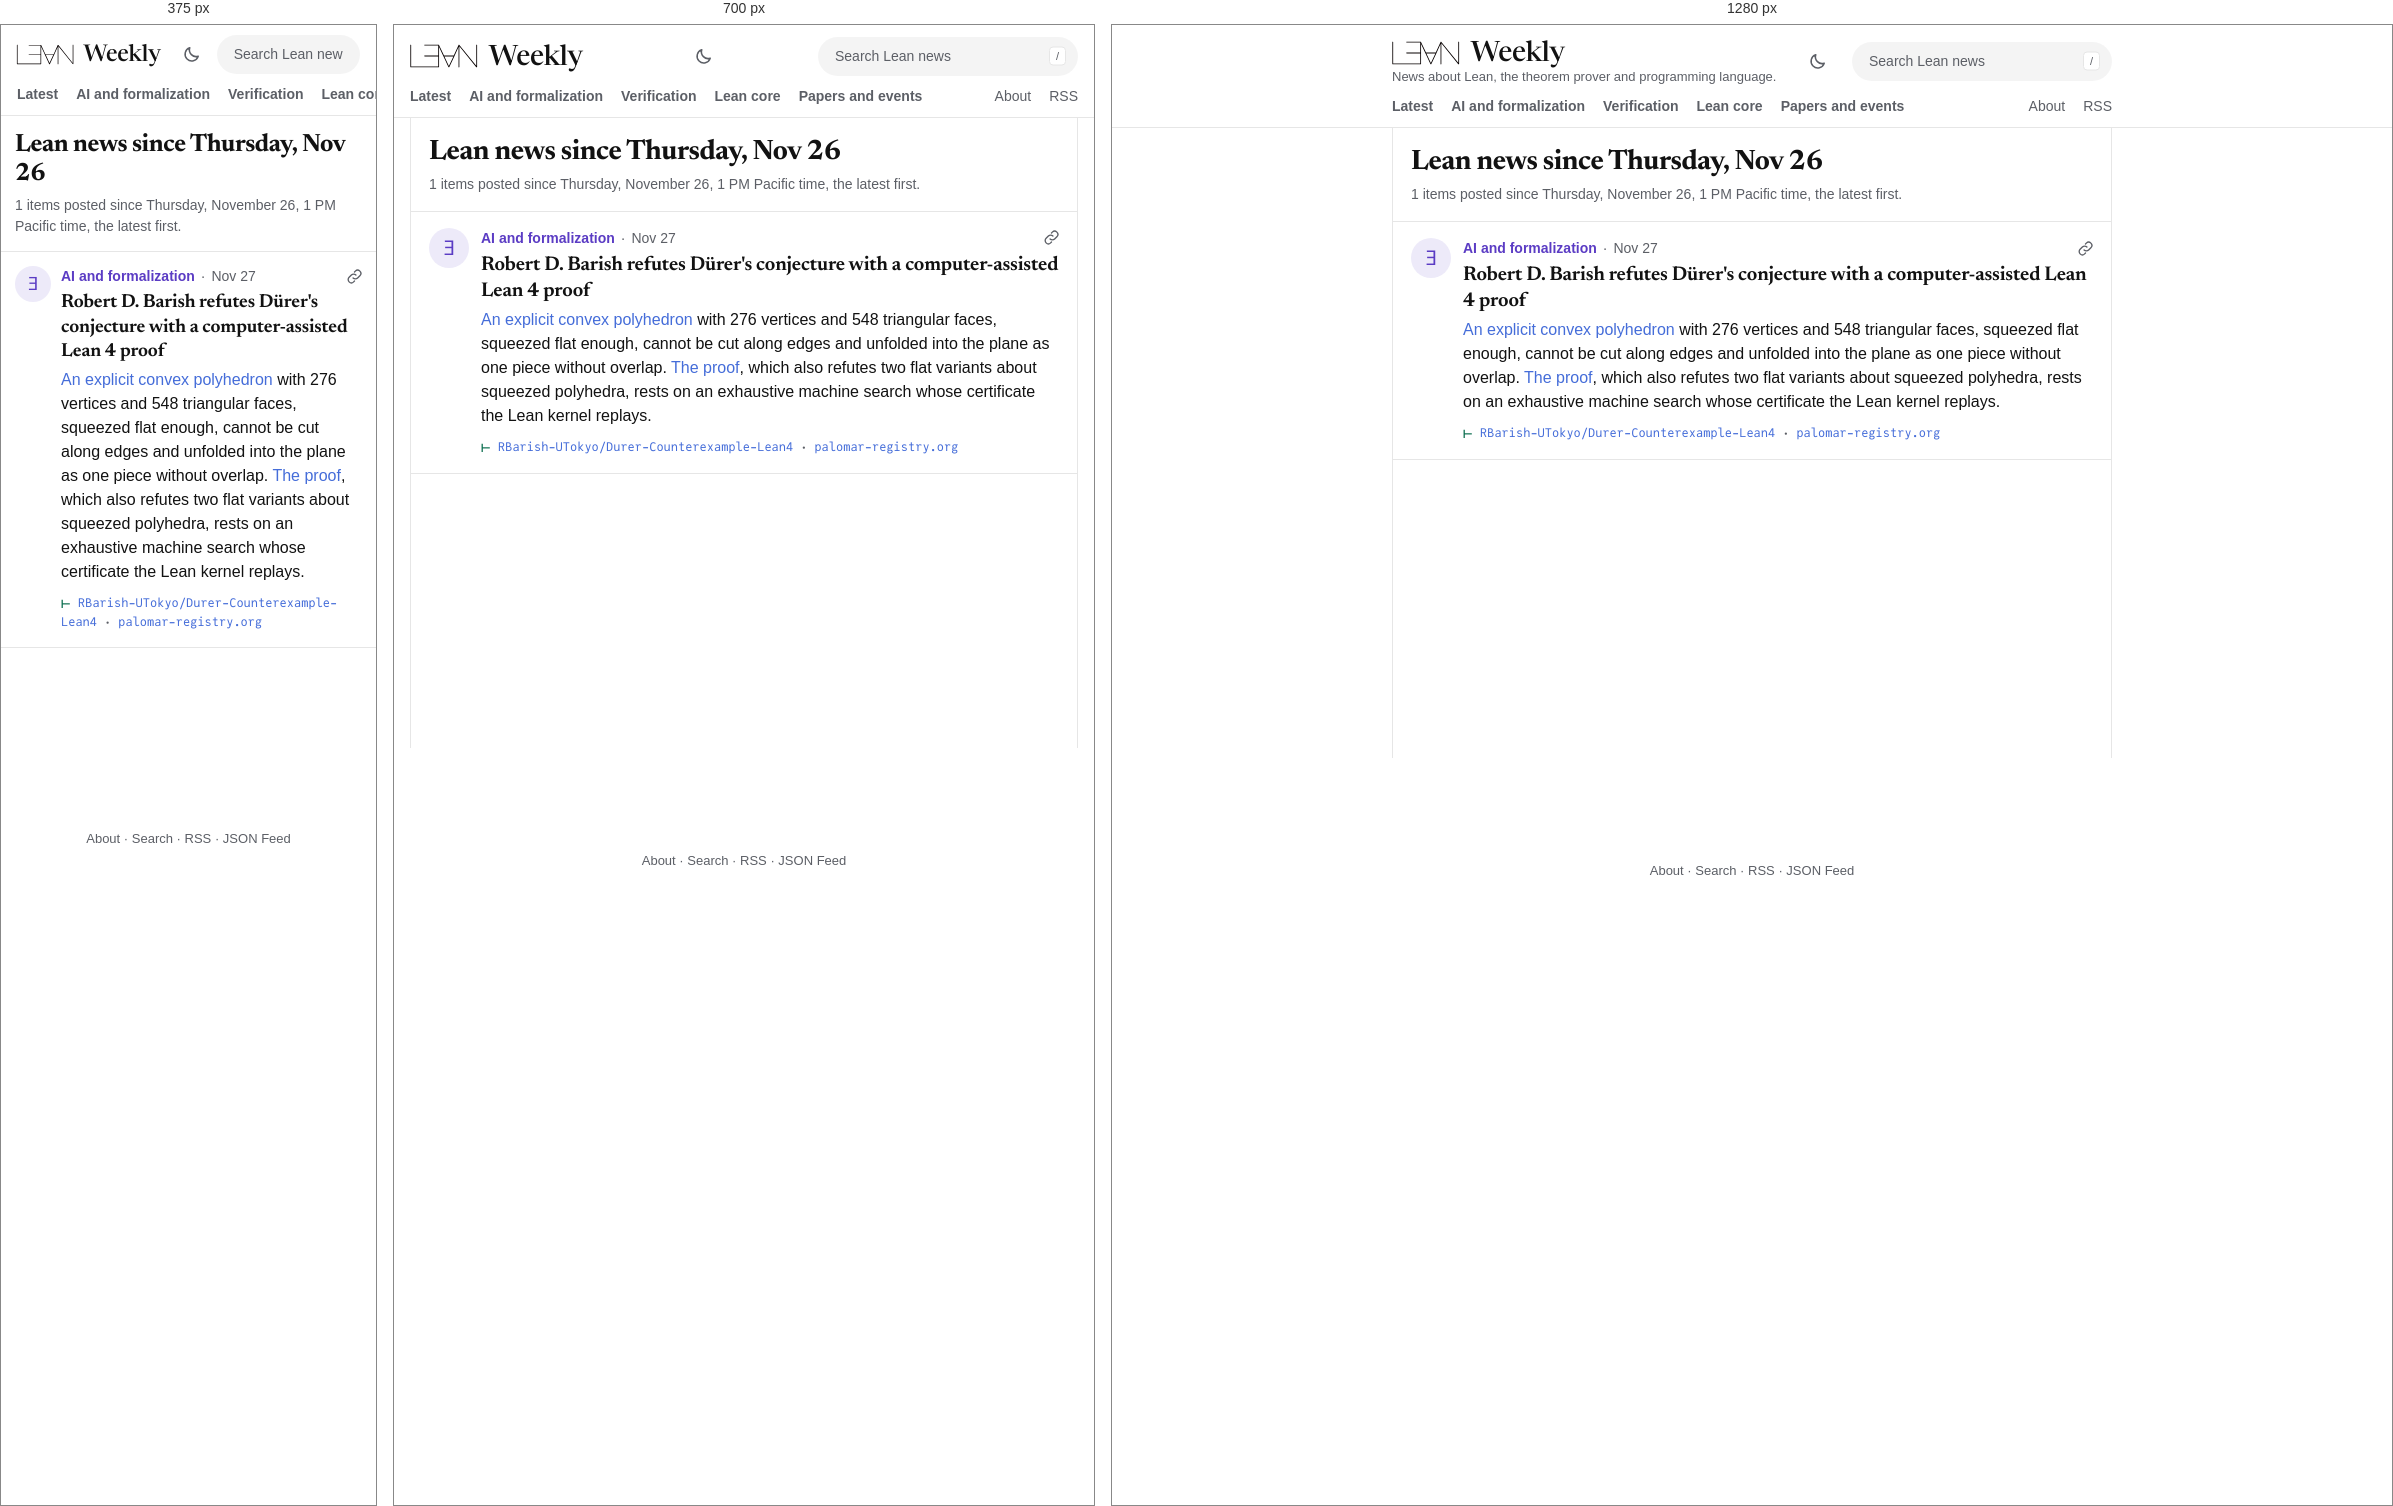
Rendered at 375 px, 700 px and 1280 px, left to right.

<!-- file: index.html -->
<!DOCTYPE html>
<html lang="en" data-root="../">
<head>
<meta charset="utf-8">
<script src="../assets/theme.js?v=1fe176d120"></script>
<meta name="viewport" content="width=device-width, initial-scale=1">
<title>Lean news since Nov 26 · Lean Weekly</title>
<meta name="description" content="Lean news posted since Thursday, November 26, 1 PM Pacific time.">
<link rel="preload" href="../assets/fonts/newsreader-roman.woff2" as="font" type="font/woff2" crossorigin>
<link rel="stylesheet" href="../assets/lw.css?v=edba6bded4">
<link rel="alternate" type="application/rss+xml" title="Lean Weekly (RSS)" href="../feed.xml">
<link rel="alternate" type="application/feed+json" title="Lean Weekly (JSON Feed)" href="../feed.json">
<script defer src="../assets/lw.js?v=d000a0f320"></script>
</head>
<body>
<a class="skip" href="#main">Skip to the news</a>
<header class="bar">
<div class="bar-row">
  <div class="brand"><a class="wordmark" href="../" aria-label="Lean Weekly"><img class="logo" src="../assets/lean-logo.svg" alt="Lean" width="80" height="30"><span>Weekly</span></a>
  <p class="tagline">News about Lean, the theorem prover and programming language.</p></div>
  <button class="theme" type="button" hidden aria-label="Switch to night mode"><svg class="i-moon" viewBox="0 0 24 24" width="19" height="19" aria-hidden="true" fill="none" stroke="currentColor" stroke-width="1.9" stroke-linecap="round" stroke-linejoin="round"><path d="M20.5 14.2A8.5 8.5 0 0 1 9.8 3.5a8.5 8.5 0 1 0 10.7 10.7z"/></svg><svg class="i-sun" viewBox="0 0 24 24" width="19" height="19" aria-hidden="true" fill="none" stroke="currentColor" stroke-width="1.9" stroke-linecap="round"><circle cx="12" cy="12" r="4.2"/><path d="M12 2.5v2.2M12 19.3v2.2M2.5 12h2.2M19.3 12h2.2M5.3 5.3l1.6 1.6M17.1 17.1l1.6 1.6M5.3 18.7l1.6-1.6M17.1 6.9l1.6-1.6"/></svg></button>
  <form class="search" role="search" action="../search/" method="get">
    <label class="sr-only" for="q">Search Lean news</label>
    <input id="q" name="q" type="search" placeholder="Search Lean news" autocomplete="off" spellcheck="false" aria-controls="search-results" aria-expanded="false">
    <kbd aria-hidden="true">/</kbd>
    <div class="search-results" id="search-results" role="listbox" hidden></div>
  </form>
</div>
<nav class="tabs" aria-label="Sections"><a class="t-latest" href="../">Latest</a><a class="t-ai" href="../section/ai/">AI and formalization</a><a class="t-verification" href="../section/verification/">Verification</a><a class="t-lean-core" href="../section/lean-core/">Lean core</a><a class="t-papers" href="../section/papers/">Papers and events</a><span class="tabs-gap"></span><a class="quiet" href="../about/">About</a><a class="quiet" href="../feed.xml">RSS</a></nav>
</header>
<main id="main">
<div class="frame"><div class="timeline">
<header class="page-head" data-since="2026-11-26T13:00:00-08:00"><h1 class="page-title">Lean news since Thursday, Nov 26</h1><p class="page-blurb">1 items posted since Thursday, November 26, 1 PM Pacific time, the latest first.</p></header>
<div class="stream">
<article class="card c-ai" id="2026-11-27-robert-d-barish-refutes-d-rer-s-conjecture-with-a-computer-assis">
  <span class="avatar" aria-hidden="true">∃</span>
  <div class="card-main">
    <p class="card-head"><a class="topic" href="../section/ai/">AI and formalization</a><span class="sep" aria-hidden="true">·</span><time datetime="2026-11-27">Nov 27</time><button class="copy" type="button" hidden data-link="../2026-11-27/#2026-11-27-robert-d-barish-refutes-d-rer-s-conjecture-with-a-computer-assis" aria-label="Copy link to this item"><svg viewBox="0 0 24 24" width="17" height="17" aria-hidden="true" fill="none" stroke="currentColor" stroke-width="1.9" stroke-linecap="round" stroke-linejoin="round"><path d="M10 14a4.5 4.5 0 0 0 6.4 0l3.2-3.2a4.5 4.5 0 0 0-6.4-6.4L12 5.6"/><path d="M14 10a4.5 4.5 0 0 0-6.4 0l-3.2 3.2a4.5 4.5 0 0 0 6.4 6.4l1.2-1.2"/></svg></button></p>
    <h2 class="card-title">Robert D. Barish refutes Dürer's conjecture with a computer-assisted Lean 4 proof</h2>
    <p class="card-text"><a class="inl" href="https://github.com/RBarish-UTokyo/Durer-Counterexample-Lean4" rel="noopener">An explicit convex polyhedron</a> with 276 vertices and 548 triangular faces, squeezed flat enough, cannot be cut along edges and unfolded into the plane as one piece without overlap. <a class="inl" href="https://palomar-registry.org/entry?id=PALOMAR-2026-11-27-000021&amp;version=1" rel="noopener">The proof</a>, which also refutes two flat variants about squeezed polyhedra, rests on an exhaustive machine search whose certificate the Lean kernel replays.</p>
    <p class="proof" title="The public sources this item was checked against"><span class="turnstile" aria-hidden="true">⊢</span><span class="sr-only">Checked against: </span><a href="https://github.com/RBarish-UTokyo/Durer-Counterexample-Lean4" rel="noopener">RBarish-UTokyo/Durer-Counterexample-Lean4</a><span class="dot" aria-hidden="true">·</span><a href="https://palomar-registry.org/entry?id=PALOMAR-2026-11-27-000021&amp;version=1" rel="noopener">palomar-registry.org</a></p>
  </div>
</article>
</div>
</div></div>
</main>
<p class="sr-only" id="status" role="status" aria-live="polite"></p>
<footer class="foot"><div class="foot-in"><p><a href="../about/">About</a> · <a href="../search/">Search</a> · <a href="../feed.xml">RSS</a> · <a href="../feed.json">JSON Feed</a></p></div></footer>
</body>
</html>


/* @media block from lw.css */
@media (max-width: 760px) {
  .tagline { display: none; }
}

/* @media block from lw.css */
@media (max-width: 640px) {
  .bar { position: static; }
  .bar-row { padding-top: 10px; gap: 12px; }
  .wordmark { font-size: 23px; }
  .wordmark img { height: 29px; margin-left: -8px; }
  .wordmark span { font-size: 23px; }
  .search kbd { display: none; }
  .search input { padding-right: 16px; }
  .frame { padding: 0 0 60px; }
  .timeline { border-left: 0; border-right: 0; }
  .card { grid-template-columns: 36px minmax(0, 1fr); gap: 0 10px; padding: 12px 14px 14px; scroll-margin-top: 8px; }
  .avatar { width: 36px; height: 36px; font-size: 18px; }
  .card-title { font-size: 19px; }
  .media img { border-radius: 12px; }
  .page-head { padding: 16px 14px 14px; }
  .page-title { font-size: 25px; }
  .weeks li { grid-template-columns: minmax(0, 1fr); gap: 2px; padding: 12px 14px; }
  .prose > :not(.page-head) { margin-left: 14px; margin-right: 14px; }
}